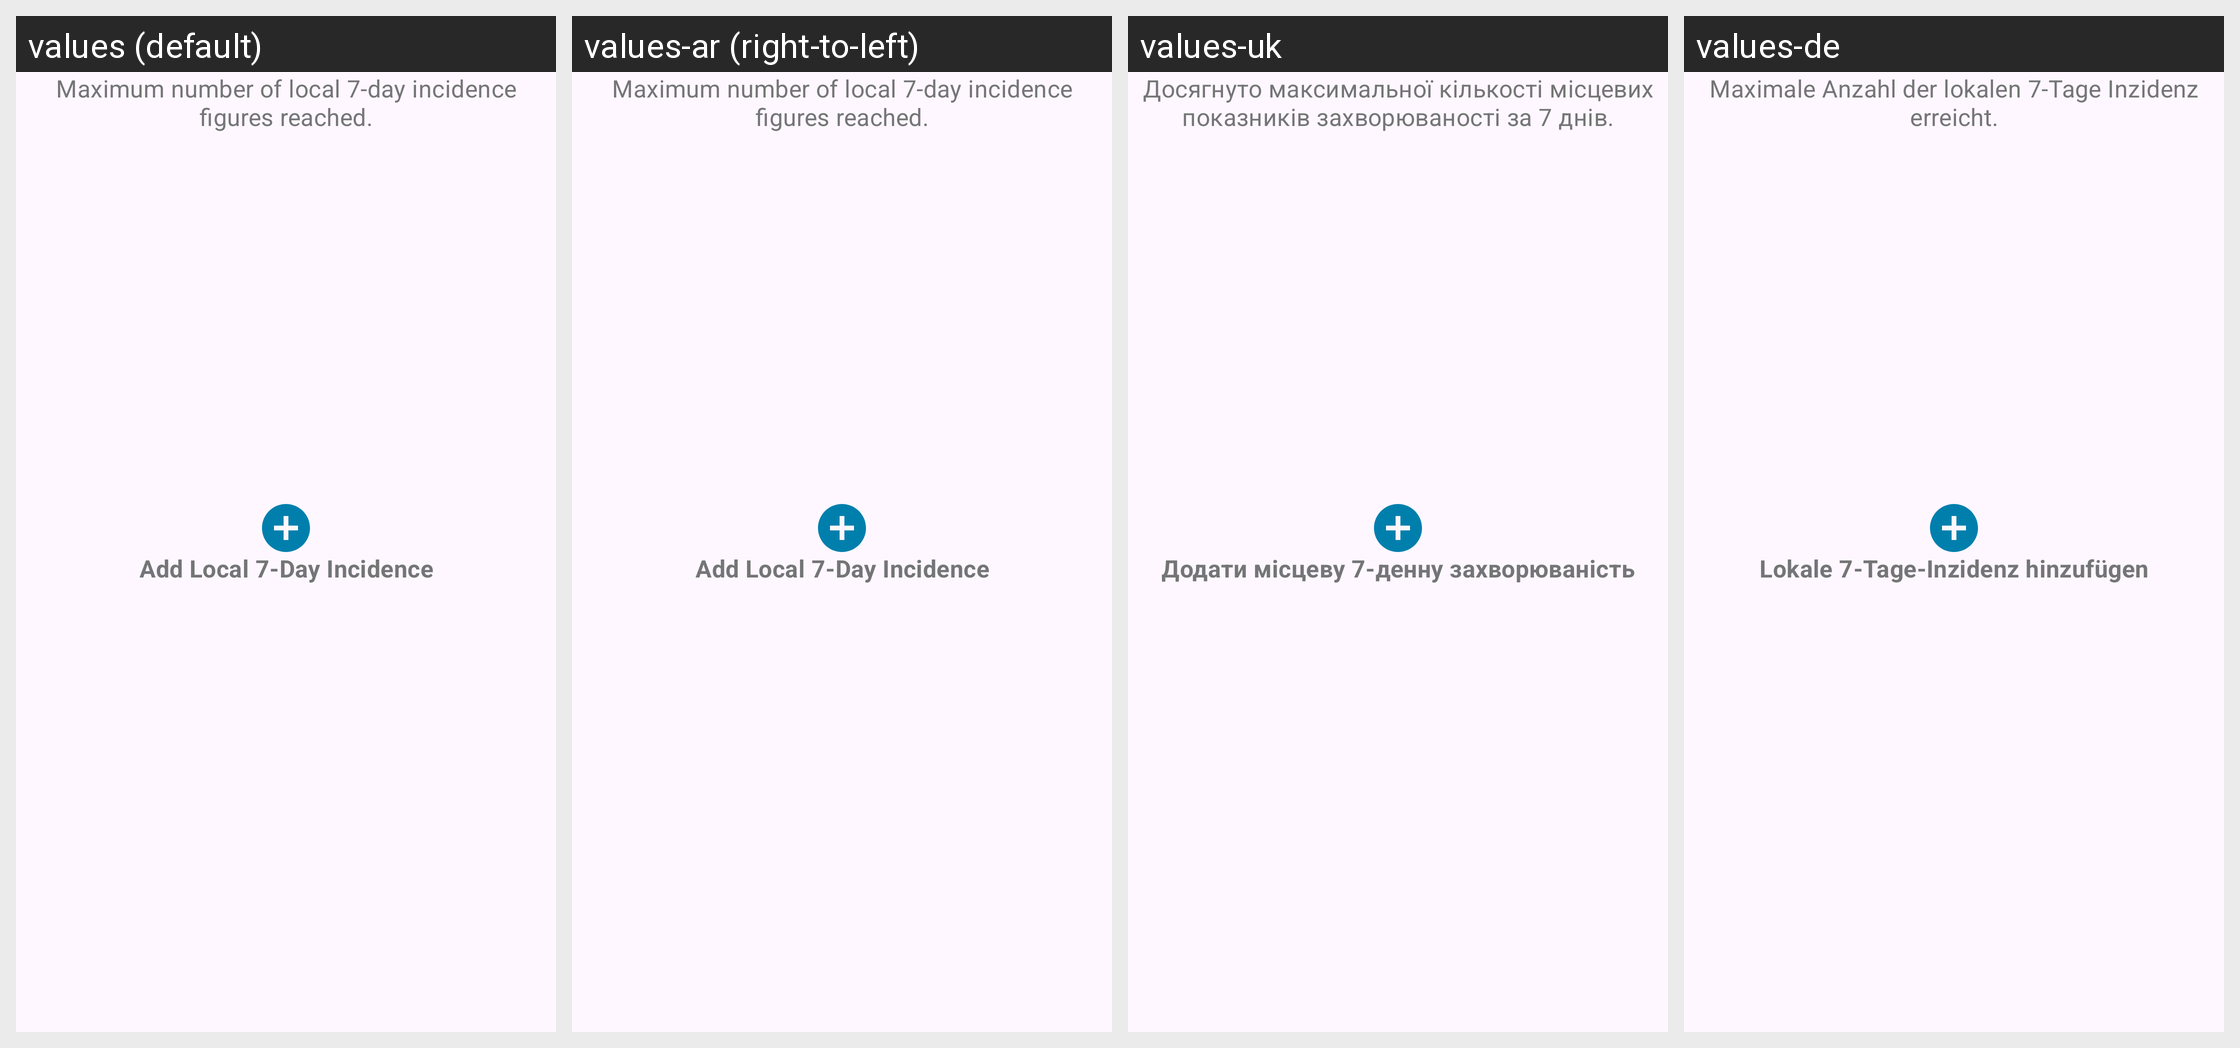

The same Android screen rendered under several of its app's locales, left to right. List the strings drawn on it with the default value and each locale's translation.
Android screen res/layout/home_statistics_cards_add_layout.xml rendered under 4 locales, left to right: values (default), values-ar (right-to-left), values-uk, values-de. Device: Nexus 5 (rendered at 1080×1920; each locale shown at half size, 540×960, under a caption strip naming it); theme AppTheme.
Other locales in the repository, not shown: values-bg, values-en, values-pl, values-pt, values-ro, values-ru, values-tr.
Strings drawn on this screen, with the default value and each locale's value (text and hints the layout hard-codes, and strings that could not be matched under every locale, appear in the picture but are not listed):

statistics_add_card_warning
  values: Maximum number of local 7-day incidence figures reached.
  values-ar: Maximum number of local 7-day incidence figures reached.  [not translated; the default value is used]
  values-uk: Досягнуто максимальної кількості місцевих показників захворюваності за 7 днів.
  values-de: Maximale Anzahl der lokalen 7-Tage Inzidenz erreicht.

statistics_add_card_title
  values: Add Local 7-Day Incidence
  values-ar: Add Local 7-Day Incidence  [not translated; the default value is used]
  values-uk: Додати місцеву 7-денну захворюваність
  values-de: Lokale 7-Tage-Inzidenz hinzufügen
